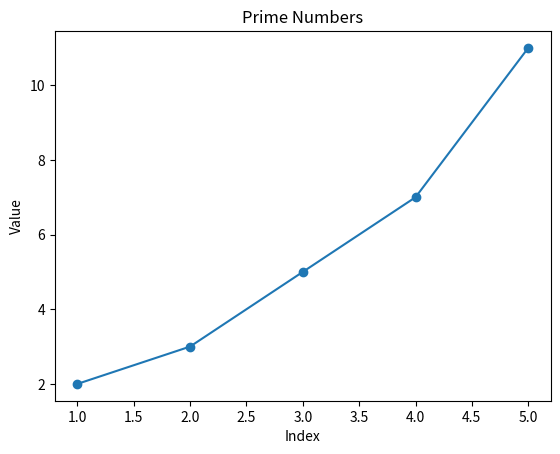

Generate this figure with matplotlib:
import matplotlib.pyplot as plt

# 准备数据
x = [1, 2, 3, 4, 5]
y = [2, 3, 5, 7, 11]

# 绘制图表
plt.plot(x, y, marker="o", linestyle="-")

# 添加标题和坐标轴标签
plt.title("Prime Numbers")
plt.xlabel("Index")
plt.ylabel("Value")

# 展示图表
plt.show()
